Run: headless pygame with SDL's dummy video driver; simulated clock (each Clock.tick advances the game by its frame time, no real sleeping); random seed 0; keys injected as events and as key.get_pressed() state; mouse plan: one left click at the window centre at the start of phase 2, then a move to the lower-right quarter at the start of phase 3.
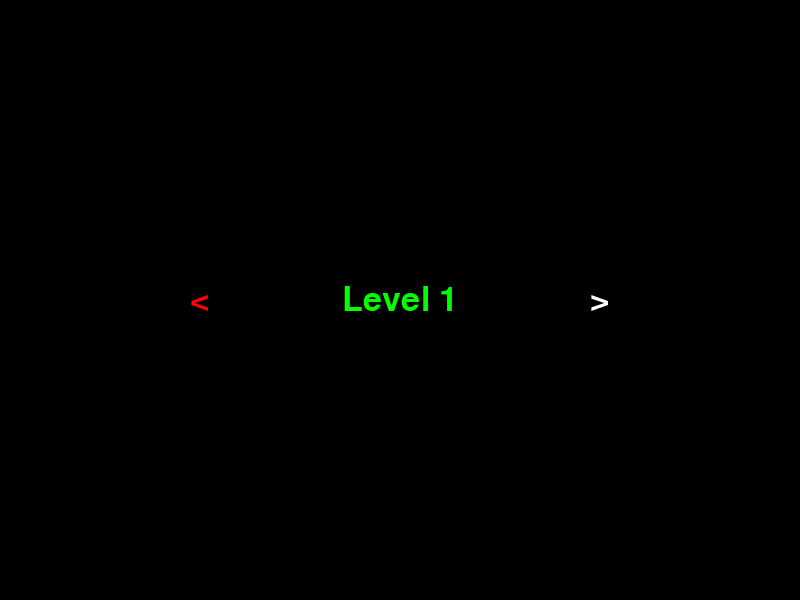
Frame 1 of 4 · flips 1–60 · no input
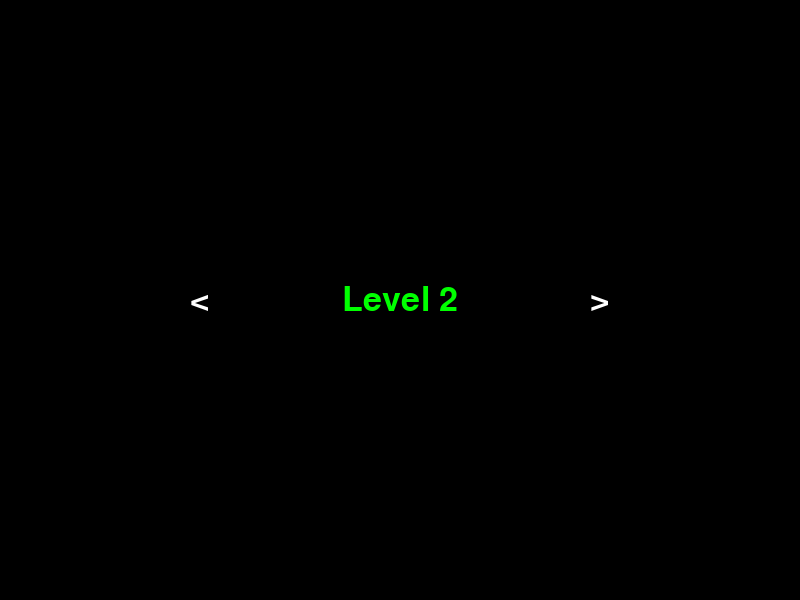
Frame 2 of 4 · flips 61–180 · clicked the window centre · tapped SPACE, RETURN · held RIGHT (→), D
Frame 3 of 4 · flips 181–300 · moved the mouse to the lower-right quarter · held DOWN (↓), S · screen unchanged from frame 2, image omitted
Frame 4 of 4 · flips 301–420 · held LEFT (←), A, UP (↑), W · screen same as frame 1, image omitted

The pygame program that drew these frames:

import pygame
import sys

# Khởi tạo Pygame
pygame.init()

# Kích thước màn hình
WINDOWWIDTH, WINDOWHEIGHT = 800, 600
DISPLAYSURF = pygame.display.set_mode((WINDOWWIDTH, WINDOWHEIGHT))
pygame.display.set_caption("Chọn Màn Chơi")

# Màu sắc
WHITE = (255, 255, 255)
BLACK = (0, 0, 0)
GREEN = (0, 255, 0)
RED = (255, 0, 0)

# Font chữ
FONT = pygame.font.SysFont('comicsansms', 50)

# Biến trạng thái
current_level = 1  # Màn chơi hiện tại
max_level = 5  # Số lượng màn chơi tối đa


def draw_level_selector(current_level):
    """Vẽ màn hình chọn màn chơi"""
    DISPLAYSURF.fill(BLACK)  # Làm sạch màn hình
    
    # Vẽ nút trái và phải
    left_arrow = FONT.render("<", True, WHITE if current_level > 1 else RED)
    right_arrow = FONT.render(">", True, WHITE if current_level < max_level else RED)
    
    # Vẽ thông tin màn chơi
    level_text = FONT.render(f"Level {current_level}", True, GREEN)
    
    # Lấy vị trí cho các nút và text
    left_arrow_rect = left_arrow.get_rect(center=(WINDOWWIDTH // 4, WINDOWHEIGHT // 2))
    right_arrow_rect = right_arrow.get_rect(center=(3 * WINDOWWIDTH // 4, WINDOWHEIGHT // 2))
    level_text_rect = level_text.get_rect(center=(WINDOWWIDTH // 2, WINDOWHEIGHT // 2))
    
    # Vẽ lên màn hình
    DISPLAYSURF.blit(left_arrow, left_arrow_rect)
    DISPLAYSURF.blit(right_arrow, right_arrow_rect)
    DISPLAYSURF.blit(level_text, level_text_rect)
    
    pygame.display.update()
    
    return left_arrow_rect, right_arrow_rect


def main():
    global current_level

    while True:
        # Vẽ giao diện chọn màn
        left_arrow_rect, right_arrow_rect = draw_level_selector(current_level)
        
        # Xử lý sự kiện
        for event in pygame.event.get():
            if event.type == pygame.QUIT:
                pygame.quit()
                sys.exit()

            # Xử lý khi nhấn phím
            if event.type == pygame.KEYDOWN:
                if event.key == pygame.K_LEFT and current_level > 1:
                    current_level -= 1
                if event.key == pygame.K_RIGHT and current_level < max_level:
                    current_level += 1
                if event.key == pygame.K_RETURN:
                    print(f"Bắt đầu màn {current_level}!")

            # Xử lý khi bấm chuột
            if event.type == pygame.MOUSEBUTTONDOWN:
                mouse_pos = event.pos  # Lấy vị trí chuột
                if left_arrow_rect.collidepoint(mouse_pos) and current_level > 1:
                    current_level -= 1
                if right_arrow_rect.collidepoint(mouse_pos) and current_level < max_level:
                    current_level += 1
                if pygame.Rect(WINDOWWIDTH // 2 - 100, WINDOWHEIGHT // 2 - 50, 200, 100).collidepoint(mouse_pos):
                    print(f"Bắt đầu màn {current_level}!")

        pygame.time.Clock().tick(30)


if __name__ == "__main__":
    main()
